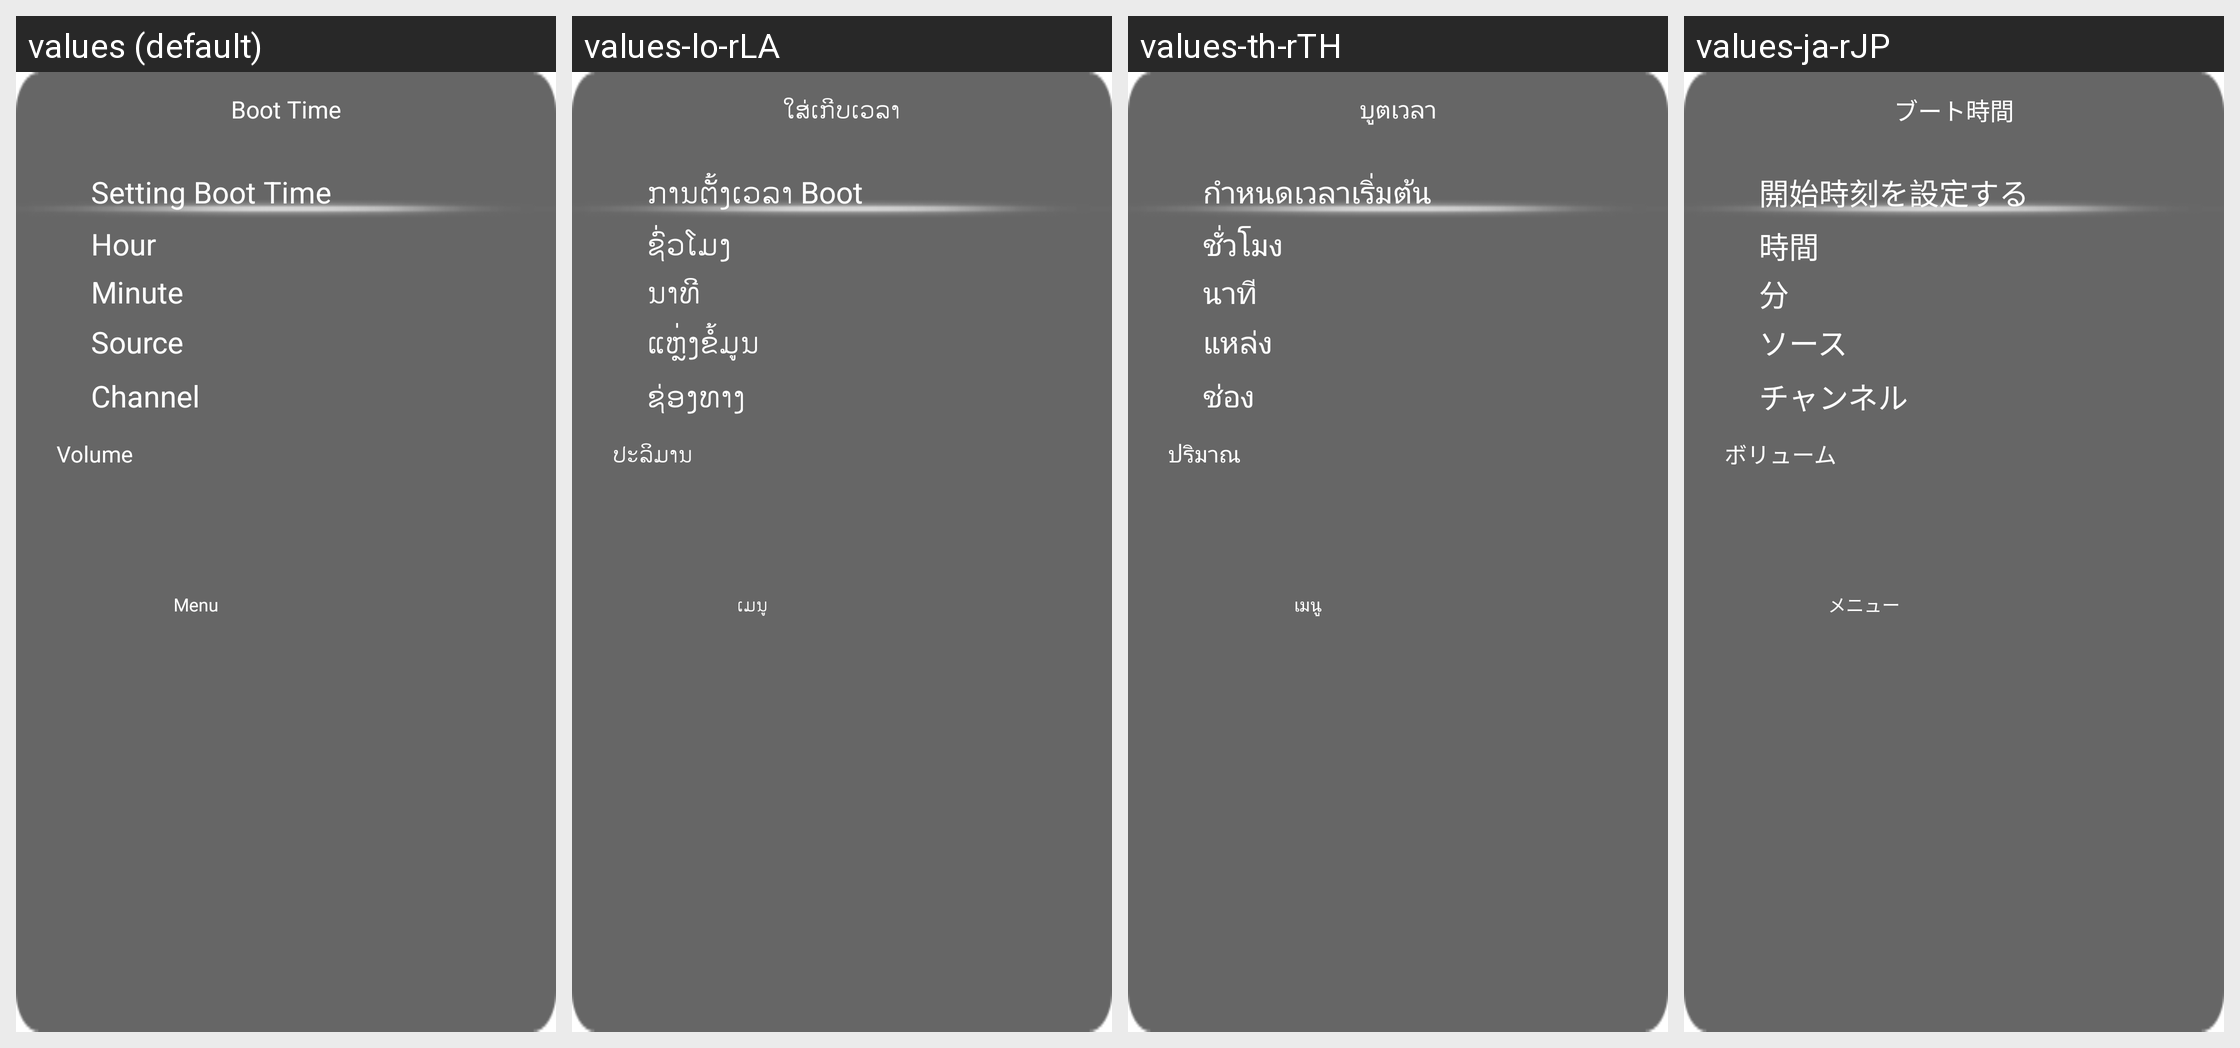

This grid shows one Android layout under several languages. Give, for every string resource on the screen, its name, the default text and each shown locale's text.
Android screen res/layout/time_on.xml rendered under 4 locales, left to right: values (default), values-lo-rLA, values-th-rTH, values-ja-rJP. Device: Nexus 5 (rendered at 1080×1920; each locale shown at half size, 540×960, under a caption strip naming it); theme Theme.MaterialComponents.DayNight.NoActionBar.
Other locales in the repository, not shown: values-ar-rEG, values-be-rBY, values-en, values-km-rMM, values-ms-rMY, values-ru-rRU, values-uk-rUA, values-vi-rVN.
Strings drawn on this screen, with the default value and each locale's value (text and hints the layout hard-codes, and strings that could not be matched under every locale, appear in the picture but are not listed):

str_time_set_time_on_title
  values: Boot Time
  values-lo-rLA: ໃສ່ເກີບເວລາ
  values-th-rTH: บูตเวลา
  values-ja-rJP: ブート時間

str_time_set_time_on
  values: Setting Boot Time
  values-lo-rLA: ການຕັ້ງເວລາ Boot
  values-th-rTH: กำหนดเวลาเริ่มต้น
  values-ja-rJP: 開始時刻を設定する

str_time_schedule_hour
  values: Hour
  values-lo-rLA: ຊົ່ວໂມງ
  values-th-rTH: ชั่วโมง
  values-ja-rJP: 時間

str_time_schedule_minute
  values: Minute
  values-lo-rLA: ນາທີ
  values-th-rTH: นาที
  values-ja-rJP: 分

str_time_schedule_source
  values: Source
  values-lo-rLA: ແຫຼ່ງຂໍ້ມູນ
  values-th-rTH: แหล่ง
  values-ja-rJP: ソース

str_time_schedule_channel
  values: Channel
  values-lo-rLA: ຊ່ອງທາງ
  values-th-rTH: ช่อง
  values-ja-rJP: チャンネル

str_time_schedule_volume
  values: Volume
  values-lo-rLA: ປະລິມານ
  values-th-rTH: ปริมาณ
  values-ja-rJP: ボリューム

str_mainmenu_menu
  values: Menu
  values-lo-rLA: ເມນູ
  values-th-rTH: เมนู
  values-ja-rJP: メニュー
